Run: headless pygame with SDL's dummy video driver; simulated clock (each Clock.tick advances the game by its frame time, no real sleeping); random seed 0; keys injected as events and as key.get_pressed() state; no mouse input.
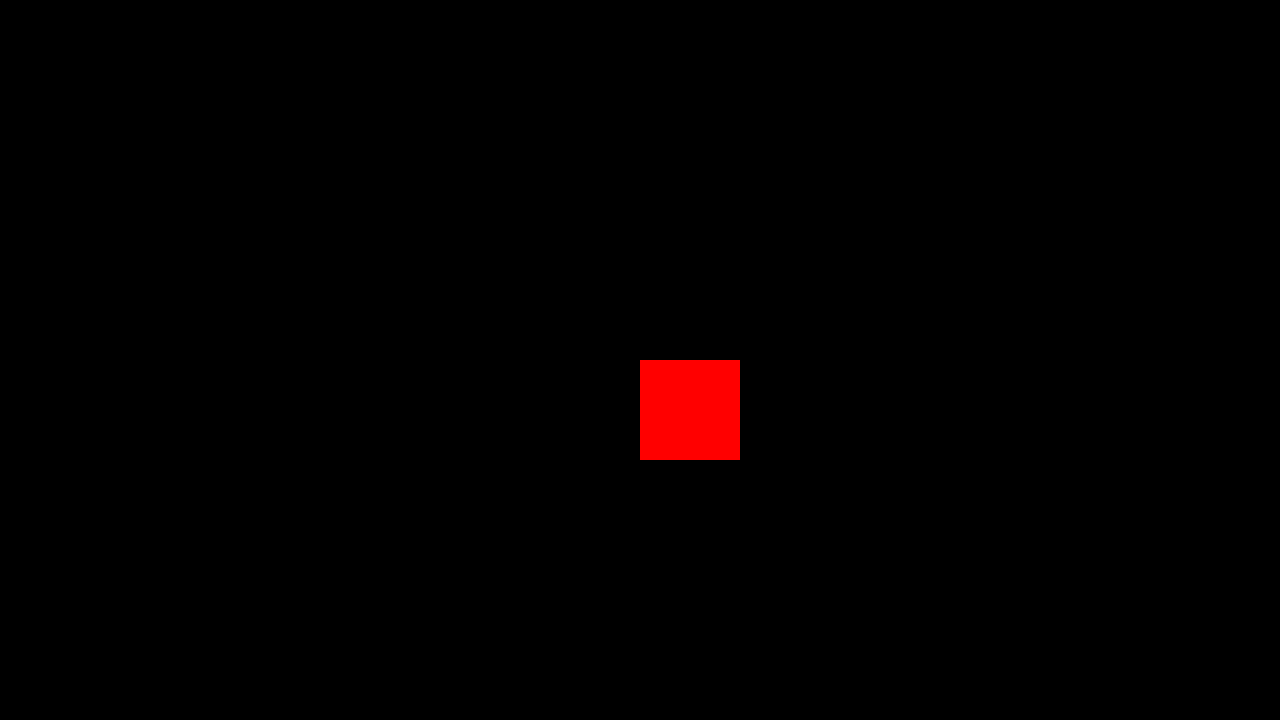
Frame 1 of 4 · flips 1–60 · no input
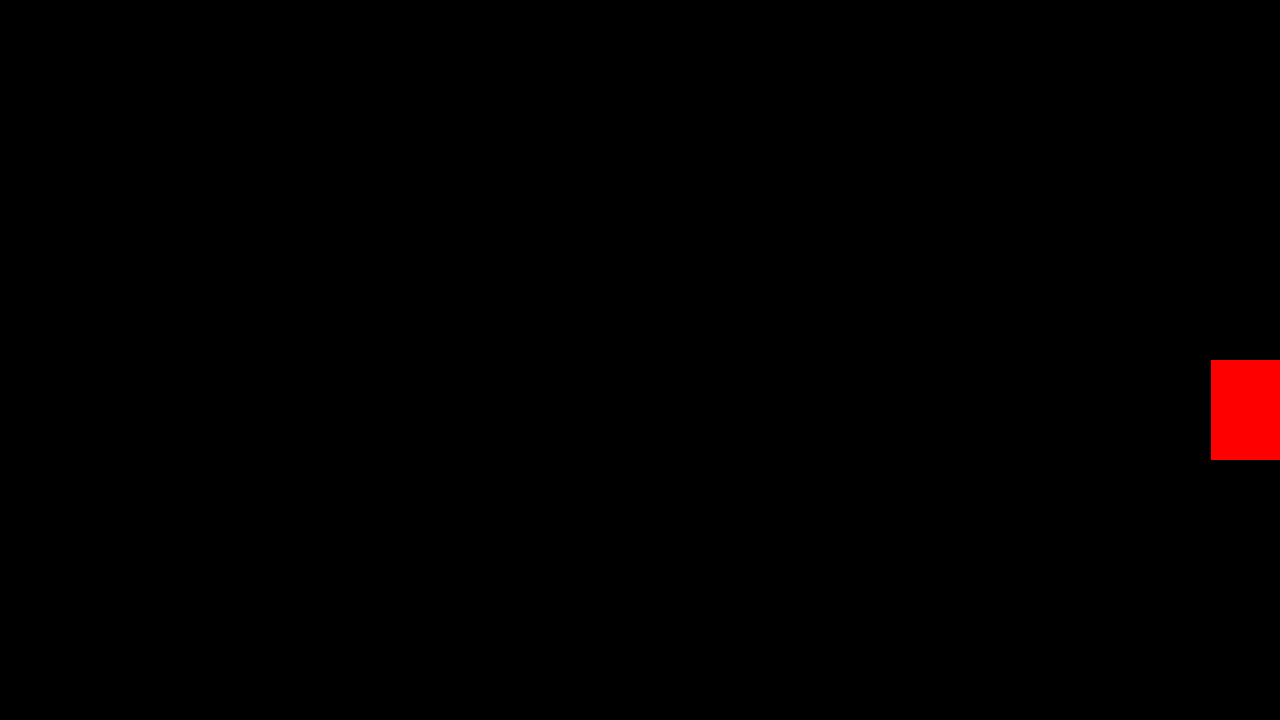
Frame 2 of 4 · flips 61–180 · tapped SPACE, RETURN · held RIGHT (→), D
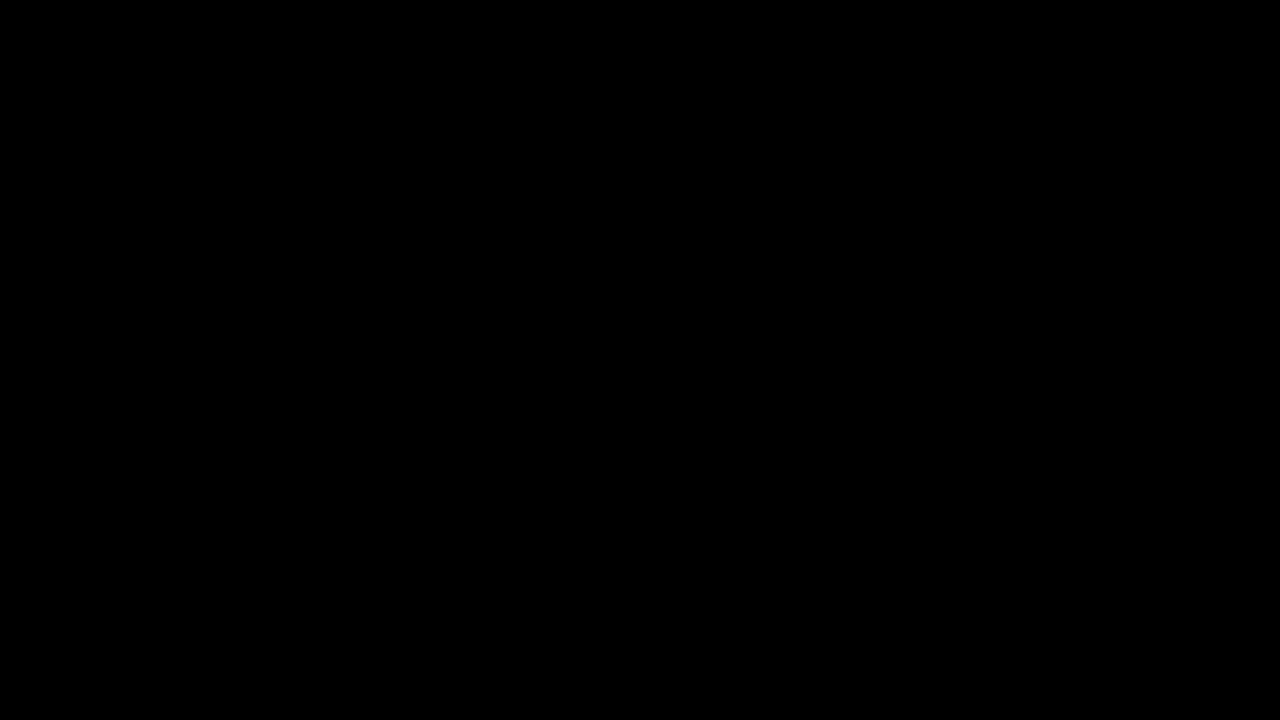
Frame 3 of 4 · flips 181–300 · held DOWN (↓), S
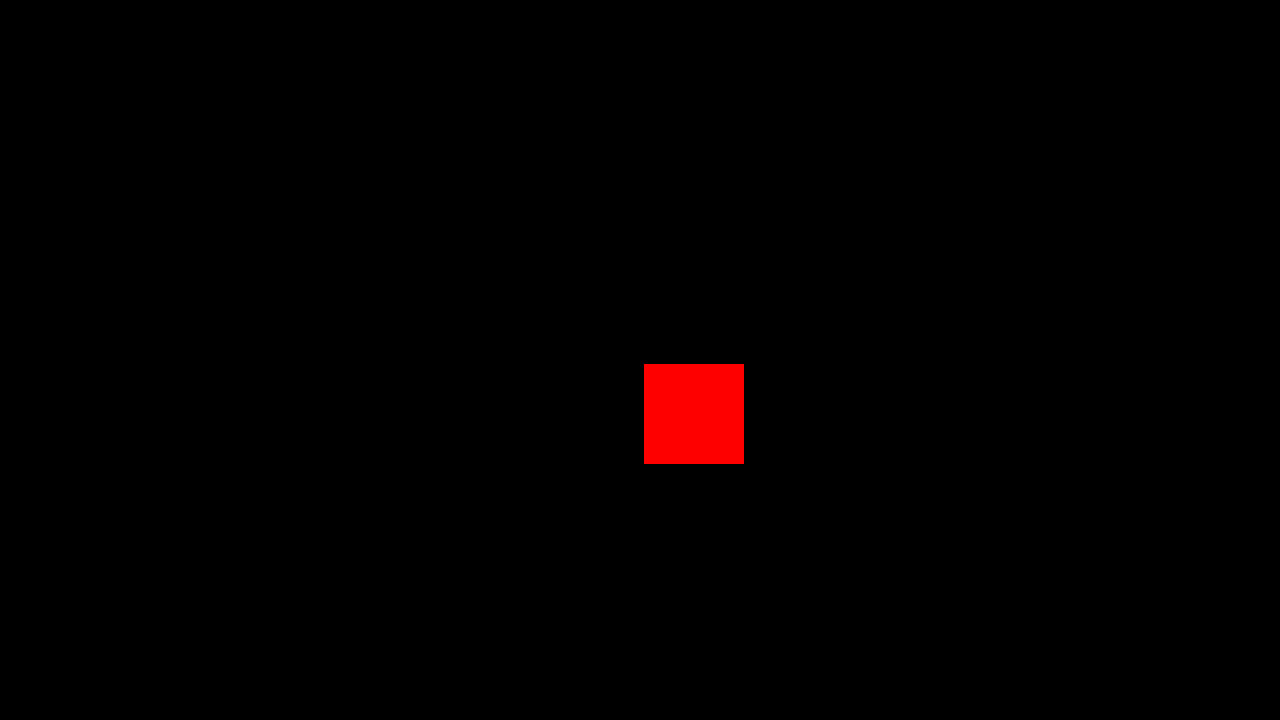
Frame 4 of 4 · flips 301–420 · held LEFT (←), A, UP (↑), W

The pygame program that drew these frames:

import pygame as pg


class Game:
    def __init__(self):
        pg.init()
        self.screen = pg.display.set_mode((1280, 720))
        self.title = pg.display.set_caption("Command Pattern: Before")
        self.clock = pg.time.Clock()
        self.running = True
        self.dt = 0

        self.player_pos = pg.Vector2(
            self.screen.get_width() / 2,
            self.screen.get_height() / 2
        )
        self.player_img = pg.Surface((100, 100))
        self.player_img.fill("Red")

    def run(self):
        while self.running:
            for event in pg.event.get():
                if event.type == pg.QUIT:
                    self.running = False

            self.screen.fill("black")

            self.screen.blit(self.player_img, self.player_pos)

            keys = pg.key.get_pressed()
            if keys[pg.K_w]:
                self.player_pos.y -= 300 * self.dt
            if keys[pg.K_s]:
                self.player_pos.y += 300 * self.dt
            if keys[pg.K_a]:
                self.player_pos.x -= 300 * self.dt
            if keys[pg.K_d]:
                self.player_pos.x += 300 * self.dt

            pg.display.flip()
            self.dt = self.clock.tick(60) / 1000

        pg.quit()


if __name__ == "__main__":
    game = Game()
    game.run()
